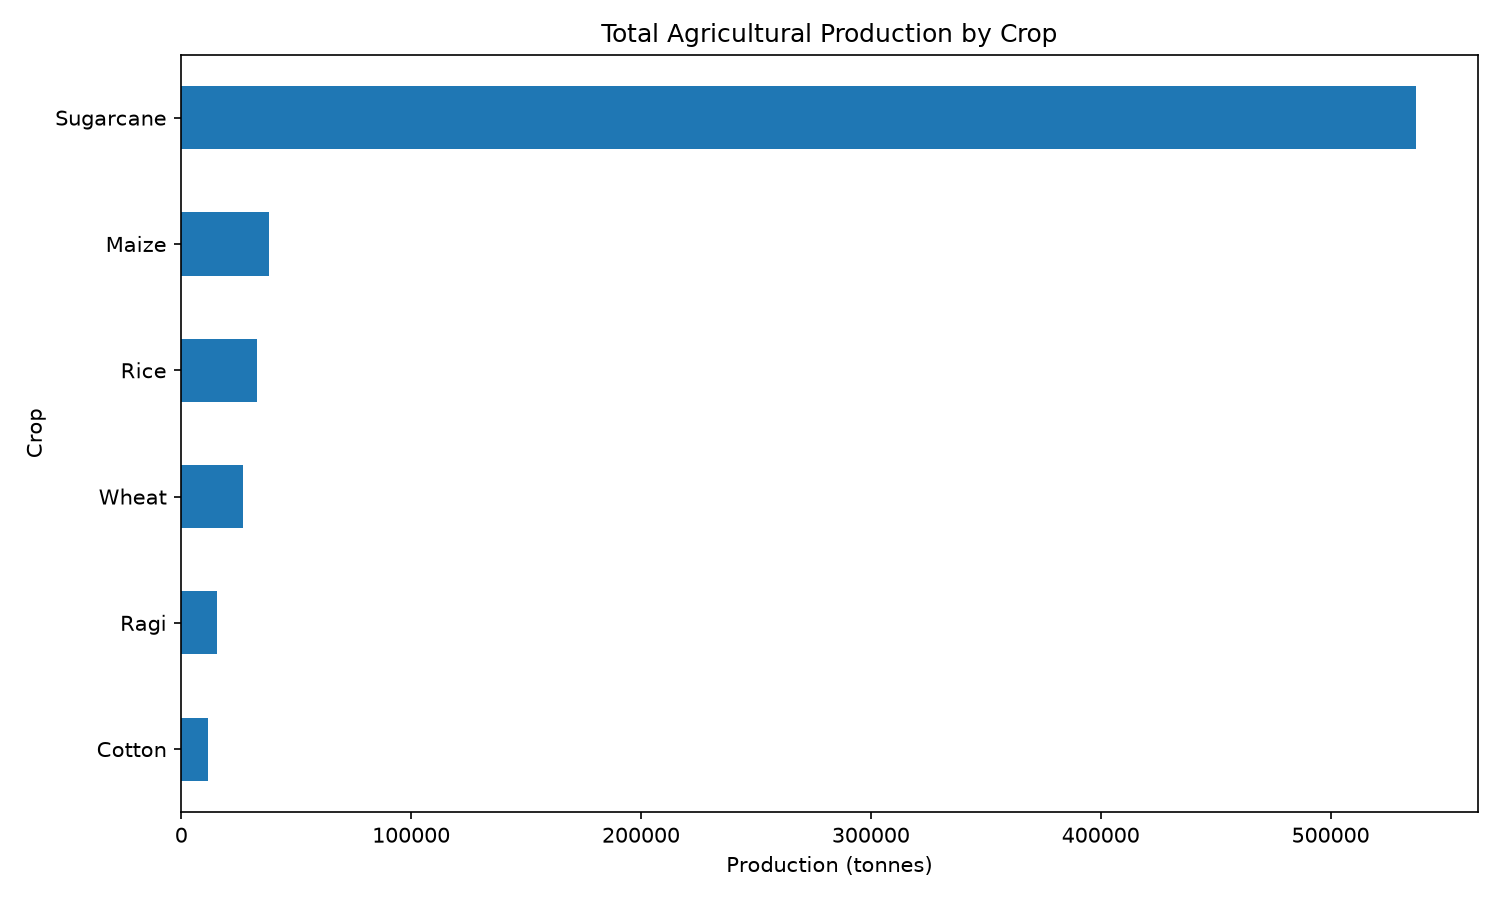

The file beside this chart, header and first rows:
crop, production_tonnes
Sugarcane, 537076
Maize, 38238
Rice, 32926
Wheat, 27033
Ragi, 15549
Cotton, 11773
